Labelled photos from "data_освещённость", an image-classification folder in Vaibhavv526/Predicting-Illumination-from-Camera-Images. The possible labels are: bright, dark, normal.

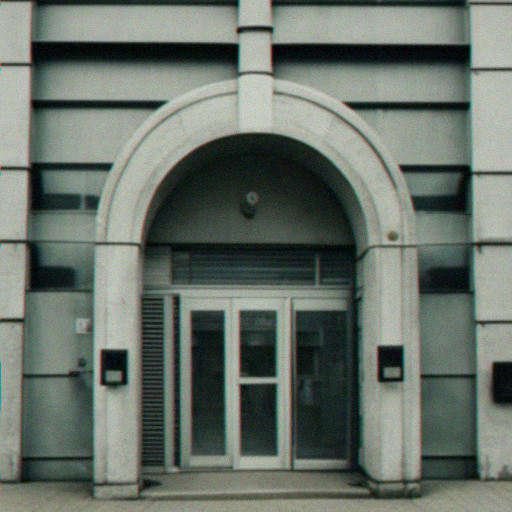
Label: bright

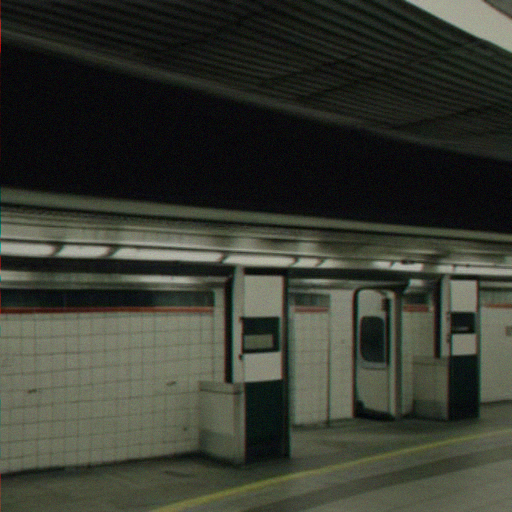
Label: bright

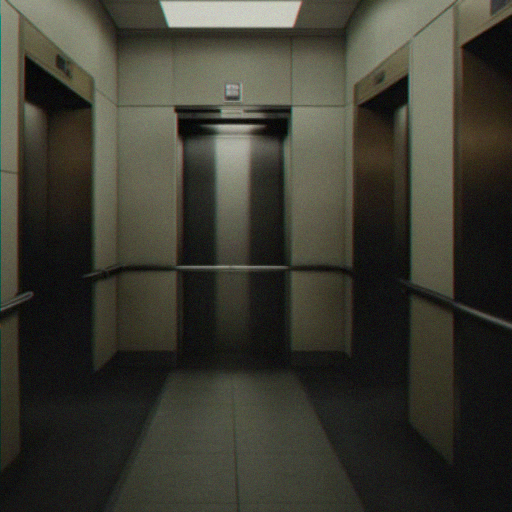
Label: dark

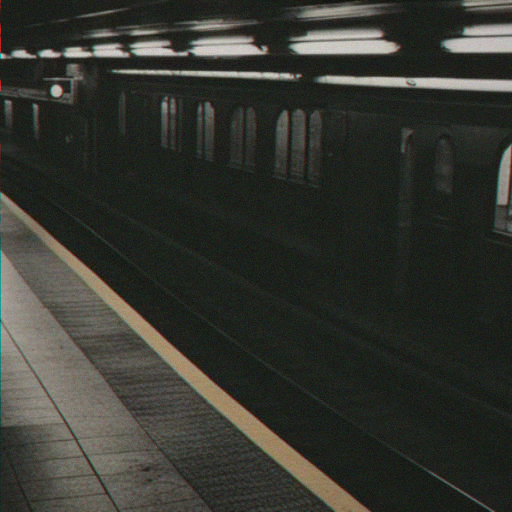
Label: dark

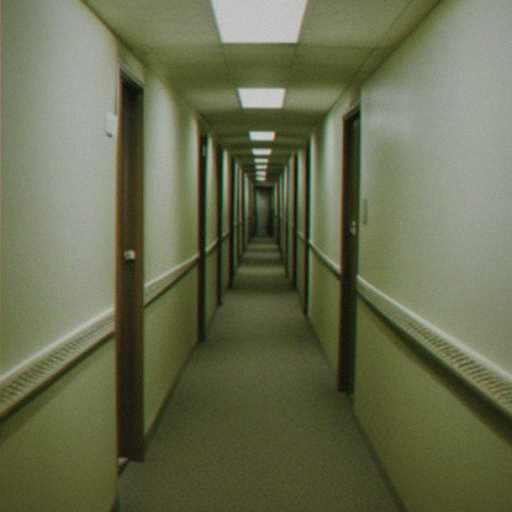
Label: normal

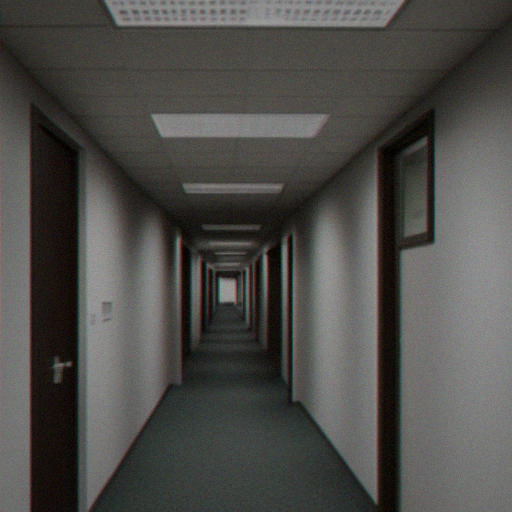
Label: normal
